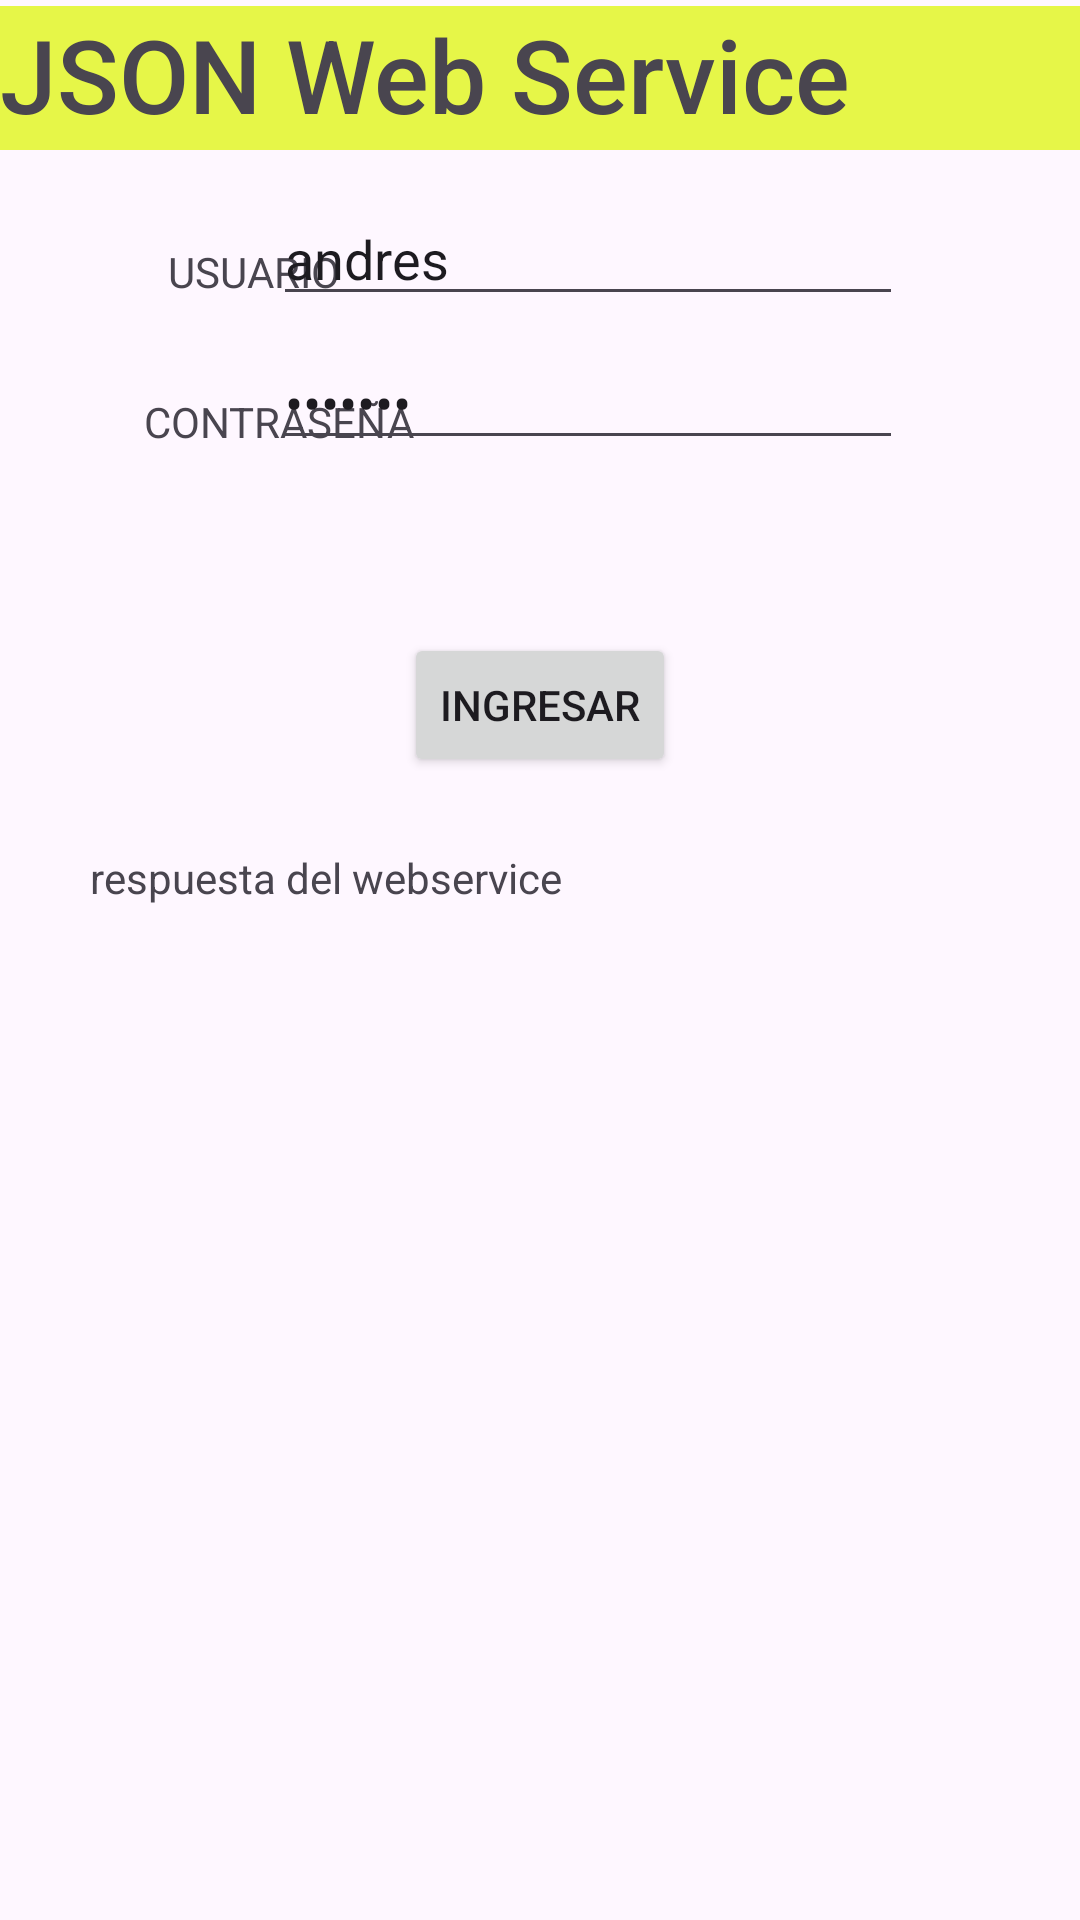

Write the Android layout XML for this screen, with the resource values it uses.
<!-- AndroidManifest.xml: application theme Theme.APIRESTFUL -->
<!-- res/layout/activity_main.xml -->
<?xml version="1.0" encoding="utf-8"?>
<RelativeLayout xmlns:android="http://schemas.android.com/apk/res/android"
    xmlns:app="http://schemas.android.com/apk/res-auto"
    xmlns:tools="http://schemas.android.com/tools"
    android:layout_width="match_parent"
    android:layout_height="match_parent"
    tools:context=".MainActivity">

    <TextView
        android:id="@+id/textView"
        android:layout_width="match_parent"
        android:layout_height="48dp"
        android:layout_alignParentStart="true"
        android:layout_alignParentTop="true"
        android:layout_centerHorizontal="true"
        android:layout_marginStart="0dp"
        android:layout_marginTop="2dp"
        android:background="#E6F648"
        android:fontFamily="sans-serif-medium"
        android:text="JSON Web Service"
        android:textSize="34sp" />

    <TextView
        android:id="@+id/TEXTO2"
        android:layout_width="wrap_content"
        android:layout_height="wrap_content"
        android:layout_alignParentStart="true"
        android:layout_alignParentTop="true"
        android:layout_marginStart="56dp"
        android:layout_marginTop="81dp"
        android:text="USUARIO" />

    <TextView
        android:id="@+id/textView3"
        android:layout_width="wrap_content"
        android:layout_height="wrap_content"
        android:layout_alignParentStart="true"
        android:layout_alignParentTop="true"
        android:layout_marginStart="48dp"
        android:layout_marginTop="131dp"
        android:text="CONTRASEÑA" />

    <EditText
        android:id="@+id/idusuario"
        android:layout_width="wrap_content"
        android:layout_height="wrap_content"
        android:layout_alignParentTop="true"
        android:layout_alignParentEnd="true"
        android:layout_marginTop="64dp"
        android:layout_marginEnd="59dp"
        android:ems="10"
        android:inputType="text"
        android:text="andres" />

    <EditText
        android:id="@+id/idpassword"
        android:layout_width="wrap_content"
        android:layout_height="wrap_content"
        android:layout_alignParentTop="true"
        android:layout_alignParentEnd="true"
        android:layout_marginTop="112dp"
        android:layout_marginEnd="59dp"
        android:ems="10"
        android:inputType="text"
        android:password="true"
        android:text="beltran" />

    <Button
        android:id="@+id/btningresar"
        android:layout_width="wrap_content"
        android:layout_height="wrap_content"
        android:layout_alignParentTop="true"
        android:layout_centerHorizontal="true"
        android:layout_marginTop="211dp"
        android:onClick="btlogin"
        android:text="ingresar" />

    <TextView
        android:id="@+id/txtmensaje"
        android:layout_width="wrap_content"
        android:layout_height="wrap_content"
        android:layout_alignParentStart="true"
        android:layout_alignParentTop="true"
        android:layout_marginStart="30dp"
        android:layout_marginTop="283dp"
        android:text="respuesta del webservice" />

</RelativeLayout>
<!-- resources referenced by this layout -->
<resources>
  <style name="Theme.APIRESTFUL" parent="Base.Theme.APIRESTFUL" />
  <style name="Base.Theme.APIRESTFUL" parent="Theme.Material3.DayNight.NoActionBar">
          
          
      </style>
</resources>
